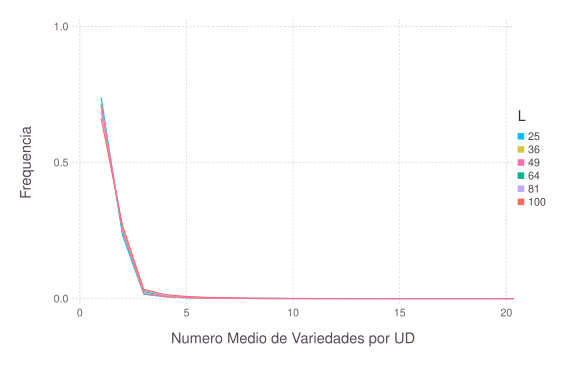

The data file committed next to this chart (first rows):
### PARAMETERS VALUE ###
### LATTICESIZE = 49, NVARIETY = 50, NRE…
value; varDist; param
1; 0.7397; 25
2; 0.2336; 25
3; 0.01592; 25
4; 0.00672; 25
5; 0.00248; 25
6; 0.00088; 25
7; 0.0004; 25
8; 0.00024; 25
9; 8e-05; 25
10; 0; 25
11; 0; 25
12; 0; 25
13; 0; 25
14; 0; 25
15; 0; 25
16; 0; 25
17; 0; 25
18; 0; 25
19; 0; 25
20; 0; 25
21; 0; 25
22; 0; 25
23; 0; 25
24; 0; 25
25; 0; 25
26; 0; 25
27; 1.1911e-43; 25
28; 0; 25
29; -3.49135e-25; 25
30; 6.16571e-44; 25
31; -3.49684e-25; 25
32; 6.16571e-44; 25
33; 0; 25
34; 0; 25
35; 0; 25
36; 0; 25
37; 0; 25
38; 0.001177; 25
39; -3.50974e-25; 25
40; 6.16571e-44; 25
41; -3.50974e-25; 25
42; 6.16571e-44; 25
43; -3.50974e-25; 25
44; 6.16571e-44; 25
45; 0; 25
46; 0.001128; 25
47; -3.50975e-25; 25
48; 6.16571e-44; 25
49; -3.50975e-25; 25
1; 0.7122; 36
2; 0.2547; 36
3; 0.01894; 36
4; 0.007111; 36
5; 0.003222; 36
6; 0.001833; 36
7; 0.0007778; 36
8; 0.0004444; 36
9; 0.0005; 36
... 236 more rows
